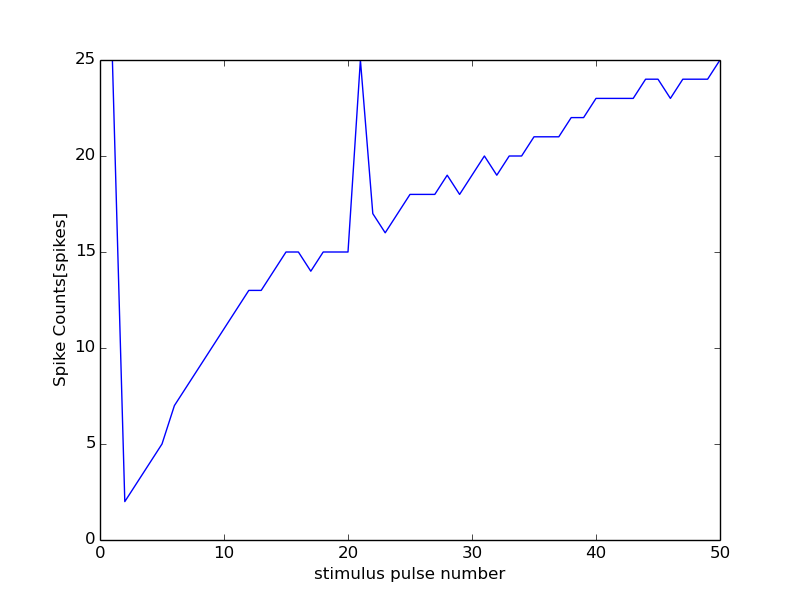

Data behind this chart, as committed beside it:
56000, 19500
0, 0
1, 25
2, 2
3, 3
4, 4
5, 5
6, 7
7, 8
8, 9
9, 10
10, 11
11, 12
12, 13
13, 13
14, 14
15, 15
16, 15
17, 14
18, 15
19, 15
20, 15
21, 25
22, 17
23, 16
24, 17
25, 18
26, 18
27, 18
28, 19
29, 18
30, 19
31, 20
32, 19
33, 20
34, 20
35, 21
36, 21
37, 21
38, 22
39, 22
40, 23
41, 23
42, 23
43, 23
44, 24
45, 24
46, 23
47, 24
48, 24
49, 24
50, 25
